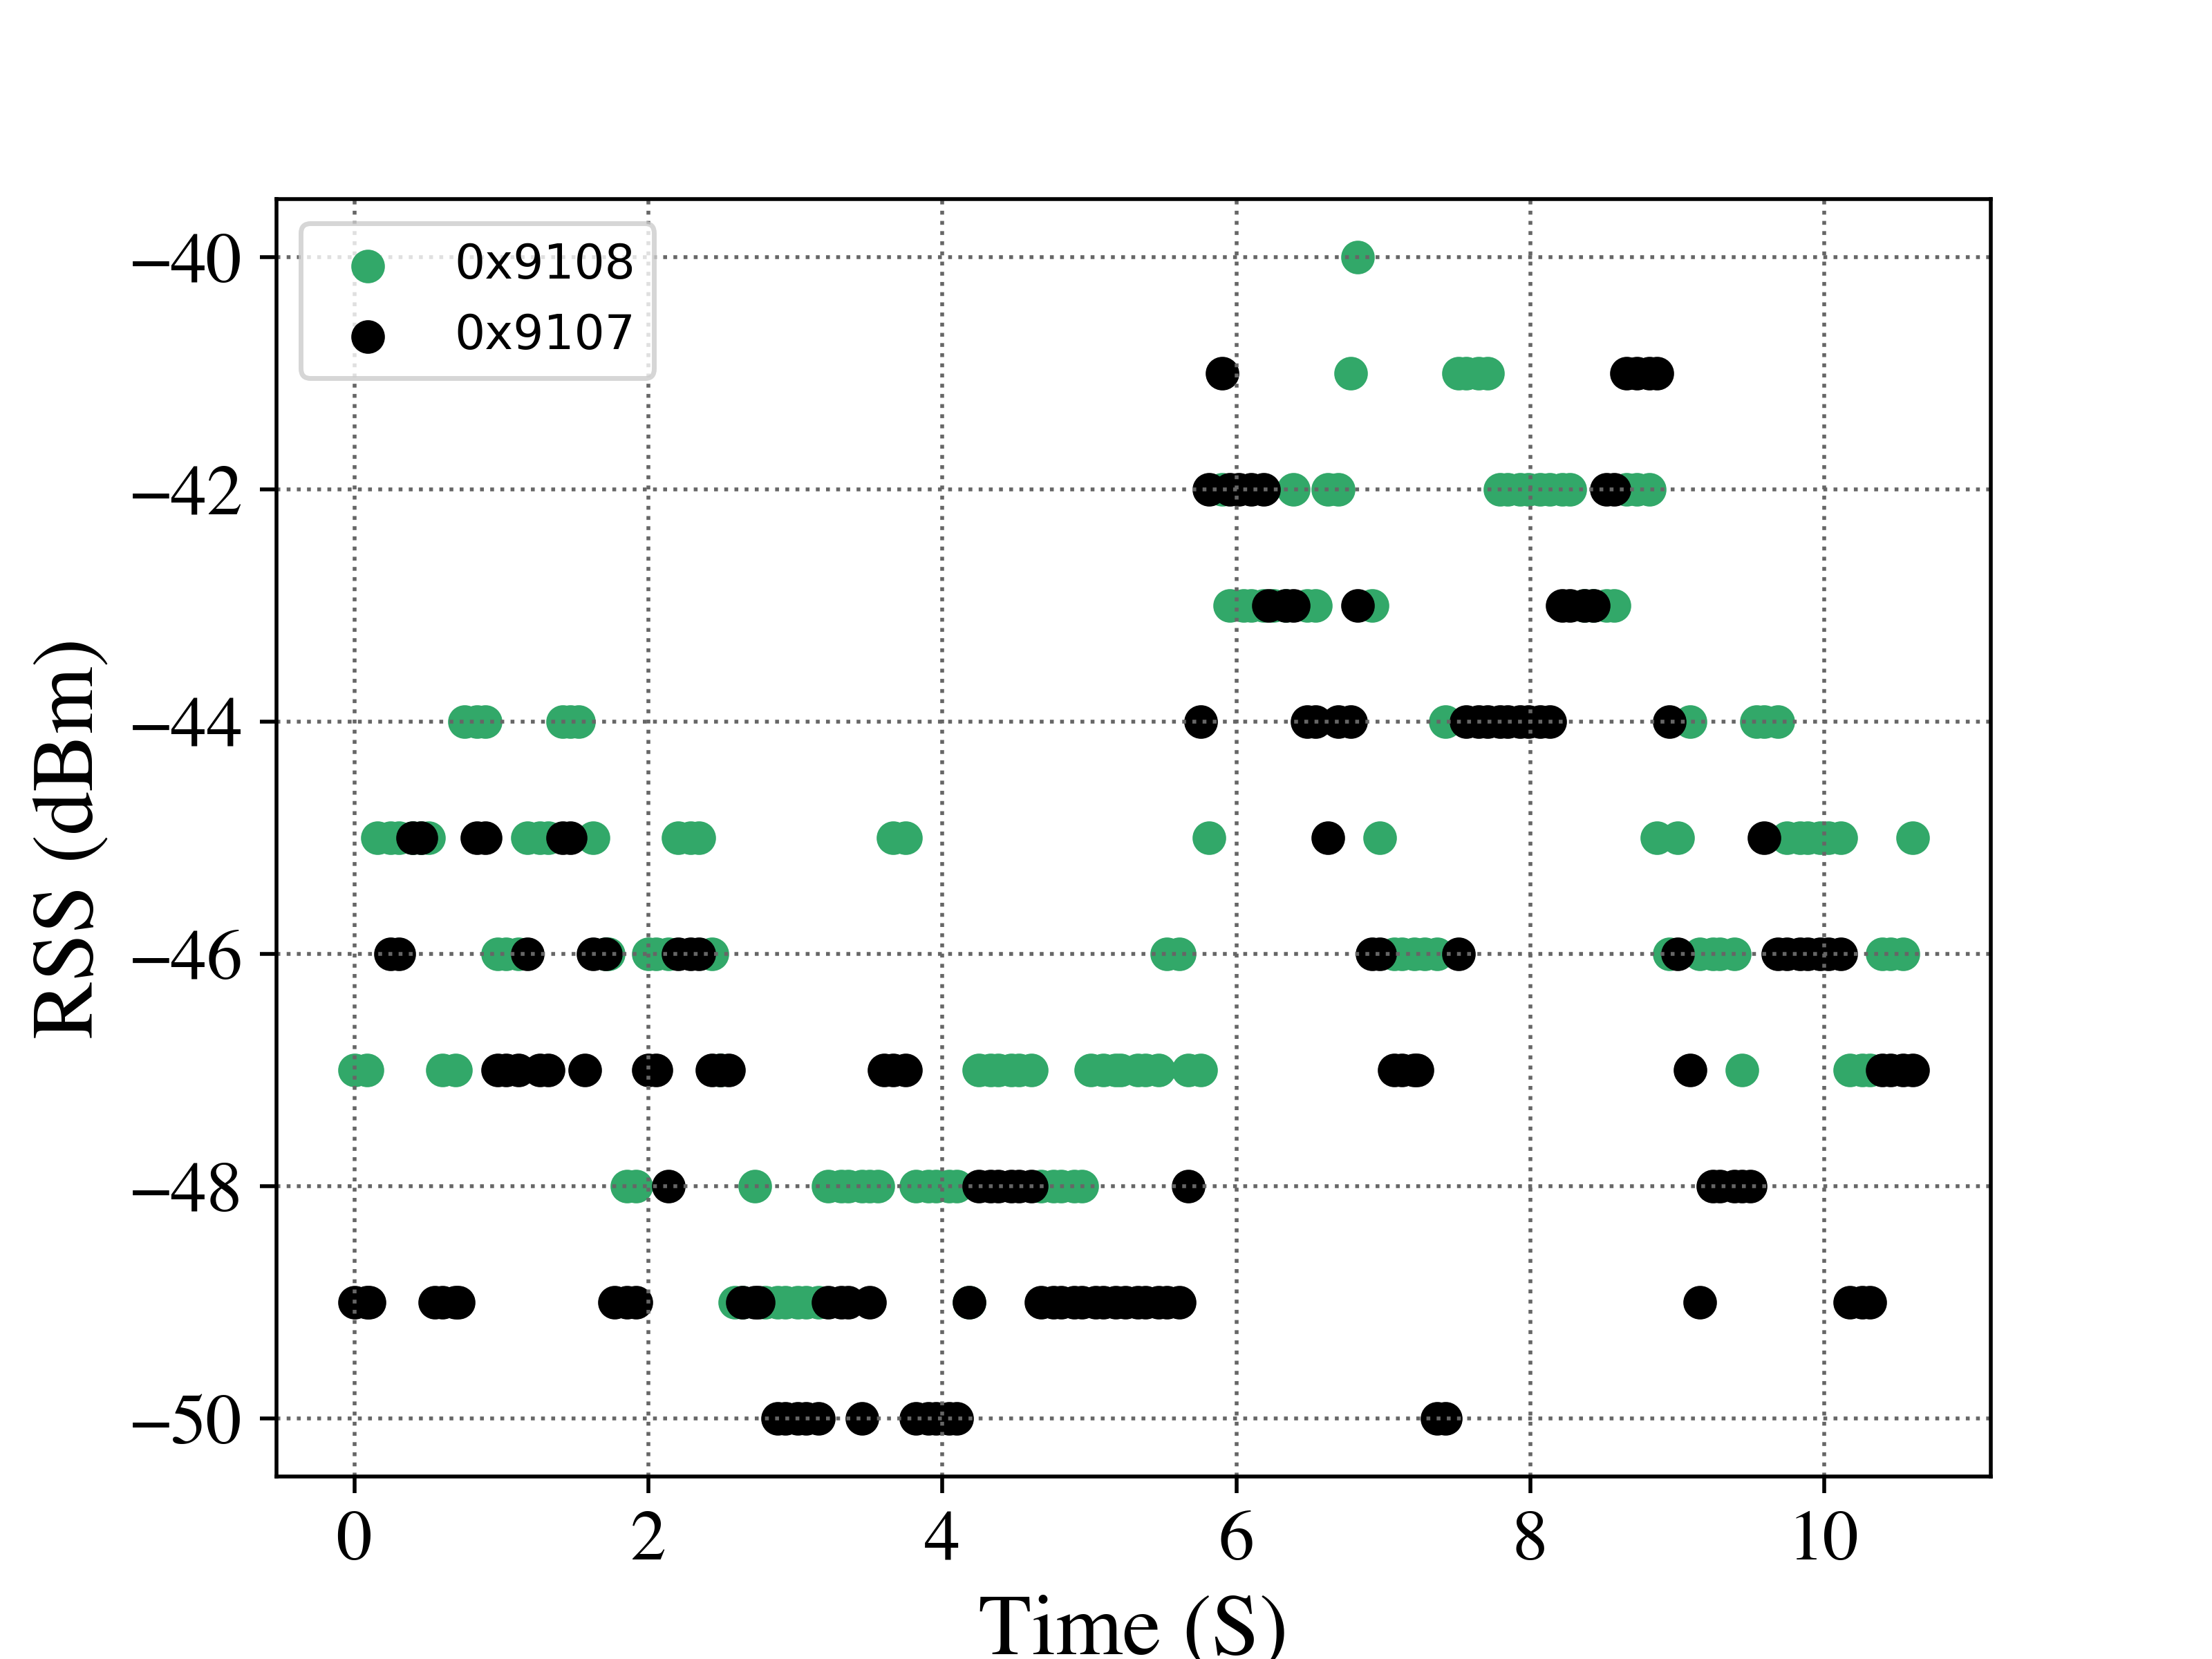

Values plotted in this chart, from the file beside it:
MultiReader - Tags Read History Results
Test Description:
Test Date: 02/08/21  Time: 12:54:01 AM
EPCValue, TimeStamp, RunNum, RSSI, Reader, Frequency, Power, Antenna
0x9108, 1612774411, 0, -47, 0, 903.2, 30.00, 0
0x9108, 1612774411, 0, -47, 0, 903.2, 30.00, 0
0x9108, 1612774411, 0, -47, 0, 903.2, 30.00, 0
0x9108, 1612774411, 0, -45, 0, 920.8, 30.00, 0
0x9108, 1612774411, 0, -45, 0, 920.8, 30.00, 0
0x9108, 1612774411, 0, -45, 0, 920.8, 30.00, 0
0x9108, 1612774411, 0, -45, 0, 921.8, 30.00, 0
0x9108, 1612774411, 0, -45, 0, 921.8, 30.00, 0
0x9108, 1612774411, 0, -45, 0, 921.8, 30.00, 0
0x9108, 1612774411, 0, -47, 0, 902.8, 30.00, 0
0x9108, 1612774411, 0, -47, 0, 902.8, 30.00, 0
0x9108, 1612774411, 0, -44, 0, 925.8, 30.00, 0
0x9108, 1612774411, 0, -44, 0, 925.8, 30.00, 0
0x9108, 1612774412, 0, -44, 0, 925.8, 30.00, 0
0x9108, 1612774412, 0, -46, 0, 914.2, 30.00, 0
0x9108, 1612774412, 0, -46, 0, 914.2, 30.00, 0
0x9108, 1612774412, 0, -46, 0, 914.2, 30.00, 0
0x9108, 1612774412, 0, -45, 0, 917.8, 30.00, 0
0x9108, 1612774412, 0, -45, 0, 917.8, 30.00, 0
0x9108, 1612774412, 0, -45, 0, 917.8, 30.00, 0
0x9108, 1612774412, 0, -44, 0, 922.8, 30.00, 0
0x9108, 1612774412, 0, -44, 0, 922.8, 30.00, 0
0x9108, 1612774412, 0, -44, 0, 922.8, 30.00, 0
0x9108, 1612774412, 0, -45, 0, 918.2, 30.00, 0
0x9108, 1612774412, 0, -46, 0, 918.2, 30.00, 0
0x9108, 1612774412, 0, -46, 0, 918.2, 30.00, 0
0x9108, 1612774412, 0, -48, 0, 904.2, 30.00, 0
0x9108, 1612774413, 0, -48, 0, 904.2, 30.00, 0
0x9108, 1612774413, 0, -46, 0, 916.8, 30.00, 0
0x9108, 1612774413, 0, -46, 0, 916.8, 30.00, 0
0x9108, 1612774413, 0, -46, 0, 916.8, 30.00, 0
0x9108, 1612774413, 0, -45, 0, 927.2, 30.00, 0
0x9108, 1612774413, 0, -45, 0, 927.2, 30.00, 0
0x9108, 1612774413, 0, -45, 0, 927.2, 30.00, 0
0x9108, 1612774413, 0, -46, 0, 924.2, 30.00, 0
0x9108, 1612774413, 0, -47, 0, 924.2, 30.00, 0
0x9108, 1612774413, 0, -49, 0, 915.2, 30.00, 0
0x9108, 1612774413, 0, -49, 0, 915.2, 30.00, 0
0x9108, 1612774413, 0, -48, 0, 915.2, 30.00, 0
0x9108, 1612774413, 0, -49, 0, 912.2, 30.00, 0
0x9108, 1612774414, 0, -49, 0, 912.2, 30.00, 0
0x9108, 1612774414, 0, -49, 0, 912.2, 30.00, 0
0x9108, 1612774414, 0, -49, 0, 906.8, 30.00, 0
0x9108, 1612774414, 0, -49, 0, 906.8, 30.00, 0
0x9108, 1612774414, 0, -49, 0, 906.8, 30.00, 0
0x9108, 1612774414, 0, -48, 0, 913.8, 30.00, 0
0x9108, 1612774414, 0, -48, 0, 913.8, 30.00, 0
0x9108, 1612774414, 0, -48, 0, 913.8, 30.00, 0
0x9108, 1612774414, 0, -48, 0, 905.8, 30.00, 0
0x9108, 1612774414, 0, -48, 0, 905.8, 30.00, 0
0x9108, 1612774414, 0, -48, 0, 905.8, 30.00, 0
0x9108, 1612774414, 0, -45, 0, 925.2, 30.00, 0
0x9108, 1612774414, 0, -45, 0, 925.2, 30.00, 0
0x9108, 1612774414, 0, -48, 0, 911.2, 30.00, 0
0x9108, 1612774415, 0, -48, 0, 911.2, 30.00, 0
0x9108, 1612774415, 0, -48, 0, 911.2, 30.00, 0
0x9108, 1612774415, 0, -48, 0, 908.2, 30.00, 0
... 238 more rows
